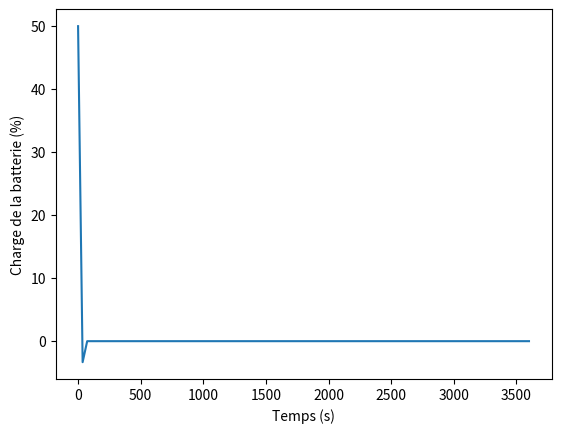

This chart was generated by the following Python code:
import numpy as np
from scipy.integrate import odeint
import matplotlib.pyplot as plt

# Définition des constantes du modèle de circuit équivalent de la batterie
R0 = 0.1  # résistance interne de la batterie
C1 = 100  # capacité de la batterie
C2 = 50   # capacité de surface de la batterie
V0 = 48   # tension de la source

# Définition de la fonction de décharge de la batterie
def battery_model(x, t, R0, C1, C2, V0):
    V1, V2, Q = x
    I = (V0 - V1 - V2 - Q/C1 * R0) / (R0 + (C1 + C2) * Q / (C1 * C2))
    dV1 = - I - V1 / R0
    dV2 = - I - V2 / (R0 * C2)
    dQ = - I * C1
    return [dV1, dV2, dQ]

# Conditions initiales de la simulation de la charge de la batterie
x0 = [0, 0, 0.5 * C1]  # V1, V2, Q
t = np.linspace(0, 3600, 100)  # temps en secondes

# Simulation de la charge de la batterie
x = odeint(battery_model, x0, t, args=(R0, C1, C2, V0))

# Tracé des résultats de la simulation
plt.plot(t, x[:, 2] / C1 * 100)  # pourcentage de la capacité de la batterie
plt.xlabel('Temps (s)')
plt.ylabel('Charge de la batterie (%)')
plt.show()
